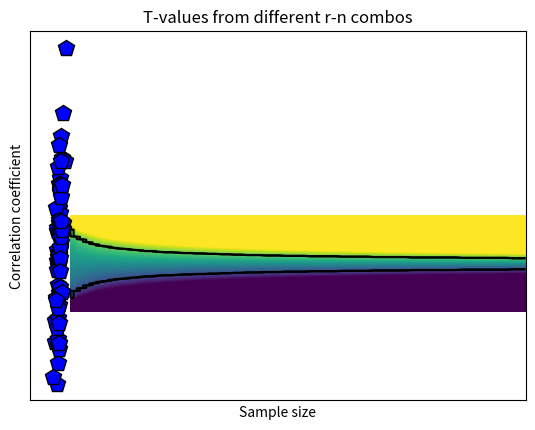

The matplotlib source for this figure:
#!/usr/bin/env python
# coding: utf-8

# # COURSE: Master statistics and machine learning: Intuition, Math, code
# ##### COURSE URL: udemy.com/course/statsml_x/?couponCode=202112 
# ## SECTION: Correlation
# ### VIDEO: Correlation coefficient
# [redacted]

# In[ ]:


# import libraries
import matplotlib.pyplot as plt
import numpy as np
import scipy.stats as stats


# In[ ]:


## simulate data

N = 66

# generate correlated data
x = np.random.randn(N)
y = x + np.random.randn(N)

# plot the data
plt.plot(x,y,'kp',markerfacecolor='b',markersize=12)
plt.xlabel('Variable X')
plt.ylabel('Variable Y')
plt.xticks([])
plt.yticks([])
plt.show()


# In[ ]:


## compute covariance

# precompute the means
meanX = np.mean(x)
meanY = np.mean(y)

### the loop method
covar1 = 0
for i in range(N):
    covar1 = covar1 + (x[i]-meanX)*(y[i]-meanY)
    

# and now for the normalization
covar1 = covar1/(N-1)

### the linear algebra method
xCent = x-meanX
yCent = y-meanY
covar2 = np.dot(xCent,yCent) / (N-1)

### the Python method
covar3 = np.cov(np.vstack((x,y)))

print(covar1,covar2,covar3)


# In[ ]:


## now for correlation

### the long method
corr_num = sum( (x-meanX) * (y-meanY) )
corr_den = sum((x-meanX)**2) * sum((y-meanY)**2)
corr1 = corr_num/np.sqrt(corr_den)


### the Python method
corr2 = np.corrcoef(np.vstack((x,y)))

print(corr1,corr2)


# In[ ]:


## correlation as normalized covariance

xn = stats.zscore(x,ddof=1)
yn = stats.zscore(y)

corr3 = np.dot(xn,yn) / (N-1)

print(corr3)


# In[ ]:


## 2D t-value space based on r and n

# define parameters
r = np.linspace(-1,1,248)
n = np.round( np.linspace(5,200,73) )

# initialize t-value matrix
tmatrix = np.zeros((len(r),len(n)))
pmatrix = np.zeros((len(r),len(n)))

for ri in range(len(r)):
    for ni in range(len(n)):
        
        # the t-value, split into num/den
        num = r[ri]*np.sqrt(n[ni]-2)
        den = 1-r[ri]**2
        
        tmatrix[ri,ni] = num/den
        pmatrix[ri,ni] = 1-stats.t.cdf(abs(num/den),n[ni]-2)

        
        
# Soooo curious to see it!
plt.imshow(tmatrix,vmin=-3,vmax=3,extent=[n[0],n[-1],r[0],r[-1]],aspect='auto',origin='lower')
plt.contour(pmatrix<.05,1,colors='k',extent=[n[0],n[-1],r[0],r[-1]])
plt.xlabel('Sample size')
plt.ylabel('Correlation coefficient')
plt.title('T-values from different r-n combos')
plt.show()

# question: Why the warning message?


# In[ ]:


# final note on statistical significance

r,p = stats.pearsonr(x,y)
print(r,p)

